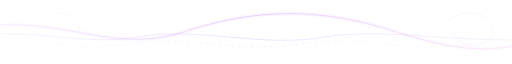
t = 0.00 s
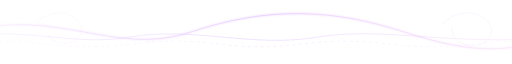
t = 1.75 s
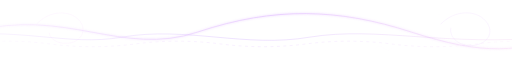
t = 3.38 s
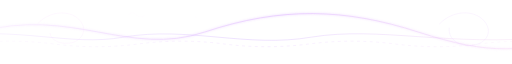
t = 5.00 s
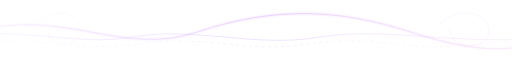
t = 6.75 s
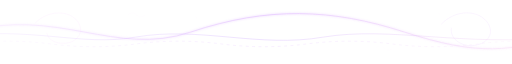
t = 8.25 s

The animated SVG that drew these frames (rendered in a browser with its animation timeline set to each time). Animation: 13 SMIL elements (animate=8,animateTransform=5); frames cover the first 8.25 s, repeats indefinitely.

<svg width="1200" height="140" viewBox="0 0 1200 140" xmlns="http://www.w3.org/2000/svg">

  <defs>
    <!-- Soft pastel gradients -->
    <linearGradient id="grad1" x1="0%" y1="0%" x2="100%" y2="0%">
      <stop offset="0%" stop-color="#F8E8FF"/>
      <stop offset="50%" stop-color="#D7A8FF"/>
      <stop offset="100%" stop-color="#FFE5F5"/>
    </linearGradient>

    <linearGradient id="grad2" x1="100%" y1="0%" x2="0%" y2="0%">
      <stop offset="0%" stop-color="#F9D8EE"/>
      <stop offset="50%" stop-color="#C8A2FF"/>
      <stop offset="100%" stop-color="#F4E6FF"/>
    </linearGradient>

    <filter id="glow">
      <feGaussianBlur stdDeviation="2" result="blur"/>
      <feMerge>
        <feMergeNode in="blur"/>
        <feMergeNode in="SourceGraphic"/>
      </feMerge>
    </filter>
  </defs>

  <!-- Long smooth wave -->
  <path id="wave1"
        d="M-100 70
           C120 10 250 130 430 70
           S760 15 930 70
           S1180 120 1320 70"
        fill="none"
        stroke="url(#grad1)"
        stroke-width="2.2"
        opacity="0.55"
        filter="url(#glow)"
        stroke-linecap="round">

    <animateTransform
        attributeName="transform"
        type="translate"
        values="0 0;50 0;0 0"
        dur="10s"
        repeatCount="indefinite"/>
  </path>

  <!-- Smaller elegant wave -->
  <path
        d="M-120 82
           C80 55 190 105 320 82
           C470 56 610 108 760 82
           C920 56 1080 105 1320 82"
        fill="none"
        stroke="url(#grad2)"
        stroke-width="1.6"
        opacity="0.45"
        stroke-linecap="round">

    <animateTransform
        attributeName="transform"
        type="translate"
        values="0 0;-40 0;0 0"
        dur="8s"
        repeatCount="indefinite"/>
  </path>

  <!-- Gentle sine wave -->
  <path
        d="M-100 98
           Q0 85 100 98
           T300 98
           T500 98
           T700 98
           T900 98
           T1100 98
           T1300 98"
        fill="none"
        stroke="url(#grad1)"
        stroke-width="1.3"
        opacity="0.32"
        stroke-dasharray="5 10"
        stroke-linecap="round">

    <animateTransform
        attributeName="transform"
        type="translate"
        values="0 0;30 0;0 0"
        dur="12s"
        repeatCount="indefinite"/>
  </path>

  <!-- Spiral-like decorative curve -->
  <path
        d="M80 50
           C110 18 160 18 180 45
           C195 65 185 88 160 95
           C135 101 110 90 108 72"
        fill="none"
        stroke="#F6D5FF"
        stroke-width="1.4"
        opacity="0.28">

      <animateTransform
          attributeName="transform"
          type="translate"
          values="0 0;10 0;0 0"
          dur="9s"
          repeatCount="indefinite"/>
  </path>

  <!-- Decorative swirl -->
  <path
        d="M1040 52
           C1075 15 1130 18 1150 50
           C1166 76 1146 100 1112 102
           C1084 103 1060 84 1064 60"
        fill="none"
        stroke="#E7C7FF"
        stroke-width="1.4"
        opacity="0.3">

      <animateTransform
          attributeName="transform"
          type="translate"
          values="0 0;-12 0;0 0"
          dur="11s"
          repeatCount="indefinite"/>
  </path>

  <!-- Floating sparkle curves -->
  <path
        d="M300 30
           q10 -10 20 0
           q10 10 20 0"
        fill="none"
        stroke="#FFF4FF"
        stroke-width="1"
        opacity="0.45">

      <animate attributeName="opacity"
               values="0.15;0.5;0.15"
               dur="3.5s"
               repeatCount="indefinite"/>
  </path>

  <path
        d="M880 108
           q10 -10 20 0
           q10 10 20 0"
        fill="none"
        stroke="#FFF4FF"
        stroke-width="1"
        opacity="0.4">

      <animate attributeName="opacity"
               values="0.1;0.45;0.1"
               dur="4.8s"
               repeatCount="indefinite"/>
  </path>

  <!-- Tiny twinkles -->
  <g opacity="0.45">
    <circle cx="460" cy="36" r="1.6" fill="#FFF8FF">
      <animate attributeName="r" values="1;2.3;1" dur="3s" repeatCount="indefinite"/>
      <animate attributeName="opacity" values="0.2;0.8;0.2" dur="3s" repeatCount="indefinite"/>
    </circle>

    <circle cx="760" cy="112" r="1.4" fill="#FFF8FF">
      <animate attributeName="r" values="1;2;1" dur="4s" repeatCount="indefinite"/>
      <animate attributeName="opacity" values="0.2;0.7;0.2" dur="4s" repeatCount="indefinite"/>
    </circle>

    <circle cx="1030" cy="28" r="1.5" fill="#FFF8FF">
      <animate attributeName="r" values="1;2.2;1" dur="5s" repeatCount="indefinite"/>
      <animate attributeName="opacity" values="0.15;0.75;0.15" dur="5s" repeatCount="indefinite"/>
    </circle>
  </g>

</svg>
